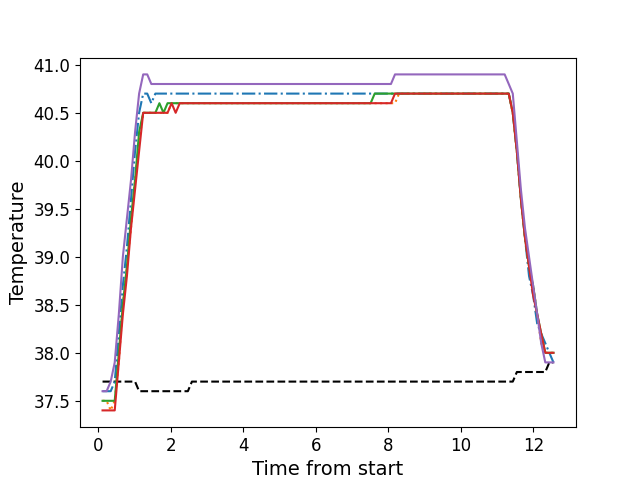

The file beside this chart, header and first rows:
, times, neutral, z1, z2, z3, z4, z5
0, 0.1116, 37.7, 37.6, 37.5, 37.5, 37.4, 37.6
1, 0.2238, 37.7, 37.6, 37.5, 37.5, 37.4, 37.6
2, 0.3364, 37.7, 37.6, 37.4, 37.5, 37.4, 37.7
3, 0.4478, 37.7, 37.7, 37.5, 37.5, 37.4, 37.9
4, 0.5604, 37.7, 38.2, 37.9, 38.0, 37.9, 38.4
5, 0.672, 37.7, 38.7, 38.5, 38.5, 38.4, 39.0
6, 0.7842, 37.7, 39.1, 38.9, 38.9, 38.8, 39.4
7, 0.8968, 37.7, 39.6, 39.3, 39.4, 39.3, 39.8
8, 1.009, 37.7, 40.1, 39.8, 39.8, 39.7, 40.3
9, 1.12, 37.6, 40.5, 40.2, 40.3, 40.1, 40.7
10, 1.233, 37.6, 40.7, 40.5, 40.5, 40.5, 40.9
11, 1.345, 37.6, 40.7, 40.5, 40.5, 40.5, 40.9
12, 1.457, 37.6, 40.6, 40.5, 40.5, 40.5, 40.8
13, 1.569, 37.6, 40.7, 40.5, 40.5, 40.5, 40.8
14, 1.681, 37.6, 40.7, 40.5, 40.6, 40.5, 40.8
15, 1.793, 37.6, 40.7, 40.5, 40.5, 40.5, 40.8
16, 1.905, 37.6, 40.7, 40.5, 40.6, 40.5, 40.8
17, 2.017, 37.6, 40.7, 40.6, 40.6, 40.6, 40.8
18, 2.129, 37.6, 40.7, 40.6, 40.6, 40.5, 40.8
19, 2.242, 37.6, 40.7, 40.6, 40.6, 40.6, 40.8
20, 2.353, 37.6, 40.7, 40.6, 40.6, 40.6, 40.8
21, 2.466, 37.6, 40.7, 40.6, 40.6, 40.6, 40.8
22, 2.577, 37.7, 40.7, 40.6, 40.6, 40.6, 40.8
23, 2.689, 37.7, 40.7, 40.6, 40.6, 40.6, 40.8
24, 2.801, 37.7, 40.7, 40.6, 40.6, 40.6, 40.8
25, 2.914, 37.7, 40.7, 40.6, 40.6, 40.6, 40.8
26, 3.025, 37.7, 40.7, 40.6, 40.6, 40.6, 40.8
27, 3.137, 37.7, 40.7, 40.6, 40.6, 40.6, 40.8
28, 3.25, 37.7, 40.7, 40.6, 40.6, 40.6, 40.8
29, 3.362, 37.7, 40.7, 40.6, 40.6, 40.6, 40.8
30, 3.474, 37.7, 40.7, 40.6, 40.6, 40.6, 40.8
31, 3.585, 37.7, 40.7, 40.6, 40.6, 40.6, 40.8
32, 3.697, 37.7, 40.7, 40.6, 40.6, 40.6, 40.8
33, 3.81, 37.7, 40.7, 40.6, 40.6, 40.6, 40.8
34, 3.923, 37.7, 40.7, 40.6, 40.6, 40.6, 40.8
35, 4.035, 37.7, 40.7, 40.6, 40.6, 40.6, 40.8
36, 4.146, 37.7, 40.7, 40.6, 40.6, 40.6, 40.8
37, 4.258, 37.7, 40.7, 40.6, 40.6, 40.6, 40.8
38, 4.37, 37.7, 40.7, 40.6, 40.6, 40.6, 40.8
39, 4.483, 37.7, 40.7, 40.6, 40.6, 40.6, 40.8
40, 4.594, 37.7, 40.7, 40.6, 40.6, 40.6, 40.8
41, 4.707, 37.7, 40.7, 40.6, 40.6, 40.6, 40.8
42, 4.819, 37.7, 40.7, 40.6, 40.6, 40.6, 40.8
43, 4.931, 37.7, 40.7, 40.6, 40.6, 40.6, 40.8
44, 5.042, 37.7, 40.7, 40.6, 40.6, 40.6, 40.8
45, 5.155, 37.7, 40.7, 40.6, 40.6, 40.6, 40.8
46, 5.268, 37.7, 40.7, 40.6, 40.6, 40.6, 40.8
47, 5.379, 37.7, 40.7, 40.6, 40.6, 40.6, 40.8
48, 5.491, 37.7, 40.7, 40.6, 40.6, 40.6, 40.8
49, 5.603, 37.7, 40.7, 40.6, 40.6, 40.6, 40.8
50, 5.715, 37.7, 40.7, 40.6, 40.6, 40.6, 40.8
51, 5.828, 37.7, 40.7, 40.6, 40.6, 40.6, 40.8
52, 5.939, 37.7, 40.7, 40.6, 40.6, 40.6, 40.8
53, 6.051, 37.7, 40.7, 40.6, 40.6, 40.6, 40.8
54, 6.164, 37.7, 40.7, 40.6, 40.6, 40.6, 40.8
55, 6.275, 37.7, 40.7, 40.6, 40.6, 40.6, 40.8
56, 6.387, 37.7, 40.7, 40.6, 40.6, 40.6, 40.8
57, 6.499, 37.7, 40.7, 40.6, 40.6, 40.6, 40.8
58, 6.612, 37.7, 40.7, 40.6, 40.6, 40.6, 40.8
59, 6.724, 37.7, 40.7, 40.6, 40.6, 40.6, 40.8
... 52 more rows
